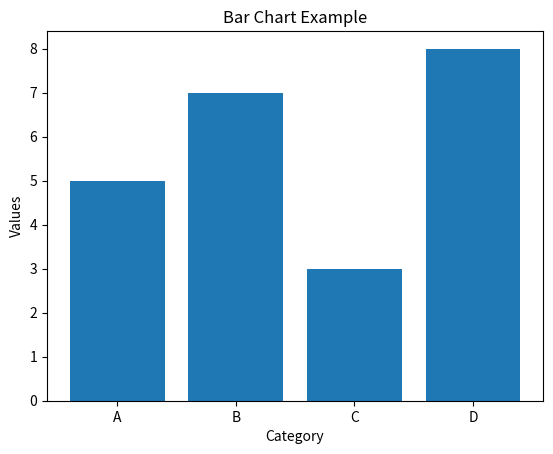

This chart was generated by the following Python code:
# The Bar Chart is a graphical representation of data using rectangular bars. Each bar's length is proportional to the value it represents. Bar charts are commonly used to compare different categories or groups of data.
import matplotlib.pyplot as plt

categories = ["A", "B", "C", "D"]    # Categories for the bars
values = [5, 7, 3, 8]                # Corresponding values for each category

# Bar chart
plt.bar(categories, values)

plt.title("Bar Chart Example")       # Ttile of the chart
plt.xlabel("Category")               # Label for the x-axis
plt.ylabel("Values")                 # Label for the y-axis

plt.show()